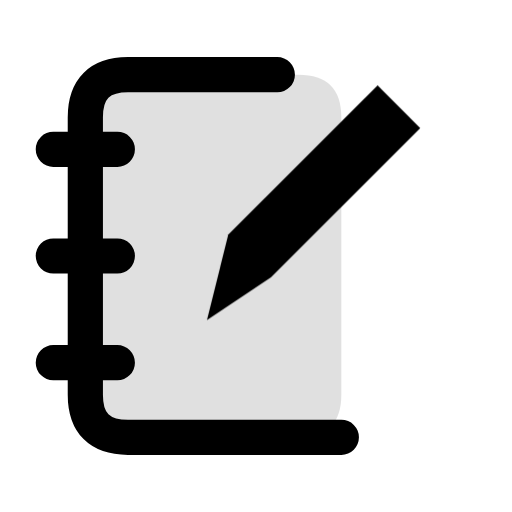
t = 0.00 s
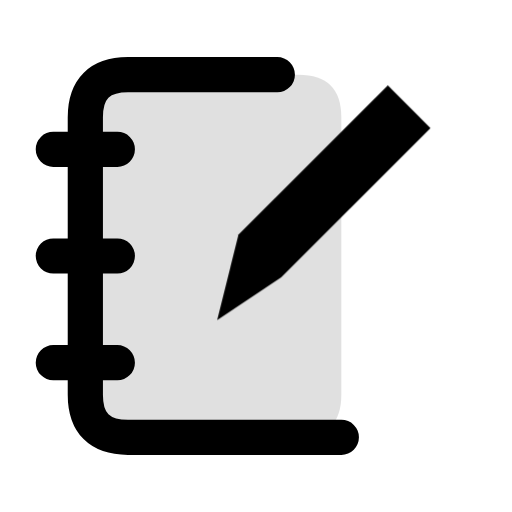
t = 0.16 s
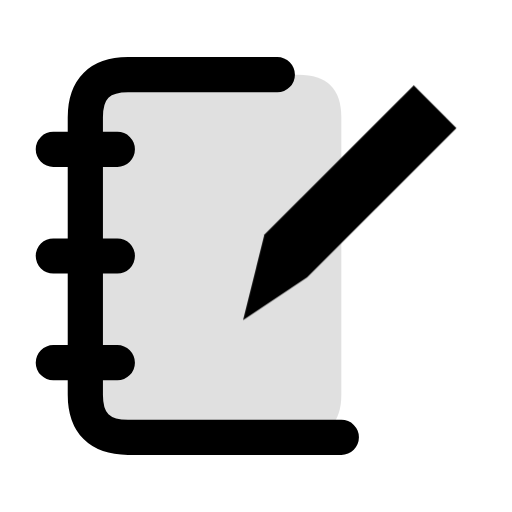
t = 0.34 s
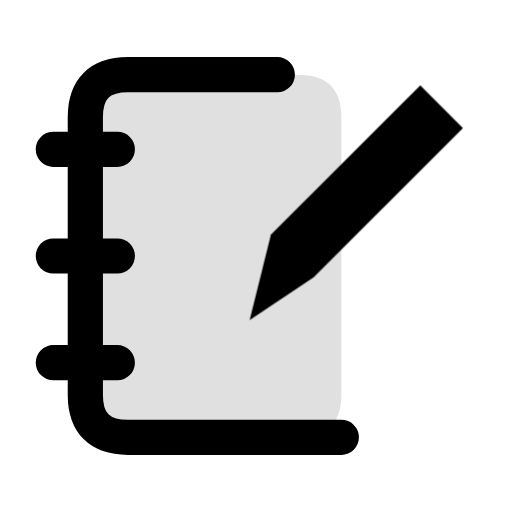
t = 0.46 s
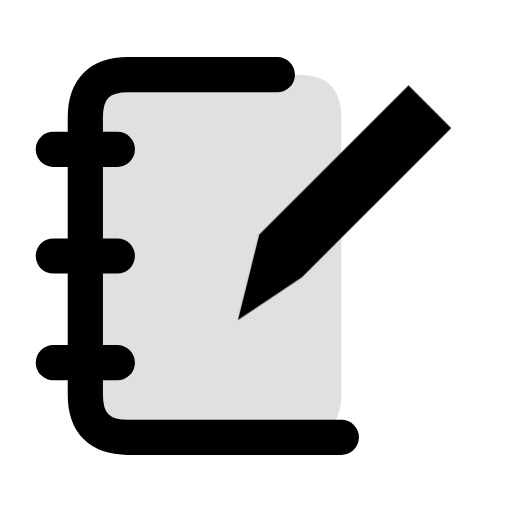
t = 0.66 s
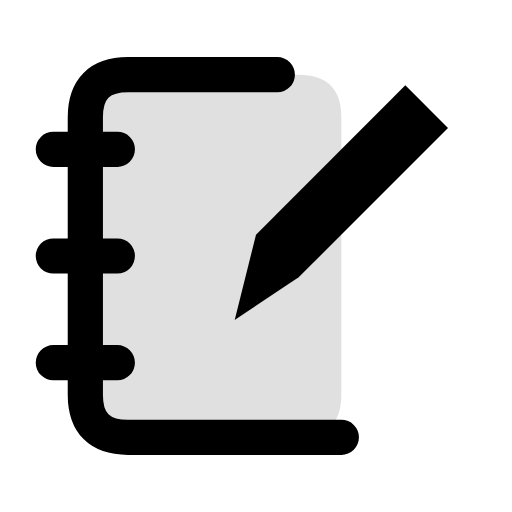
t = 0.80 s

The animated SVG that drew these frames (rendered in a browser with its animation timeline set to each time). Animation: 1 CSS @keyframes rule; one cycle of 0.80 s.

<svg xmlns="http://www.w3.org/2000/svg" width="24" height="24" viewBox="0 0 24 24" fill="none" role="img" aria-label="Case notebook" class="ecui-notebook-pen-mono-motion">
<title>Case notebook</title>
<desc>The pen completes a short note.</desc>
<style>@media(prefers-reduced-motion:no-preference){.ecui-notebook-pen-mono-motion .p2{transform-box:view-box;transform-origin:12px 12px;animation:ecui-notebook-pen-mono-motion-p2 800ms cubic-bezier(.3,0,.2,1) 1 backwards}@keyframes ecui-notebook-pen-mono-motion-p2{0%{transform:translateX(-1.3px)}26%{transform:translateX(-0.8px)}58%{transform:translateX(0.7px)}82%{transform:translateX(0.15px)}100%{transform:translateX(0px)}}}</style>
<path class="p0" d="M6 3.5H14Q16 3.5 16 5.5V18.5Q16 20.5 14 20.5H6Q4 20.5 4 18.5V5.5Q4 3.5 6 3.5Z" fill="currentColor" opacity="0.12"/>
<path class="p1" d="M13 3.5H6Q4 3.5 4 5.5V18.5Q4 20.5 6 20.5H16M2.5 7H5.5M2.5 12H5.5M2.5 17H5.5" fill="none" stroke="currentColor" stroke-width="1.65" stroke-linecap="round" stroke-linejoin="round"/>
<path class="p2" d="M11 15L12 11L19 4L21 6L14 13Z" fill="currentColor"/>
</svg>
